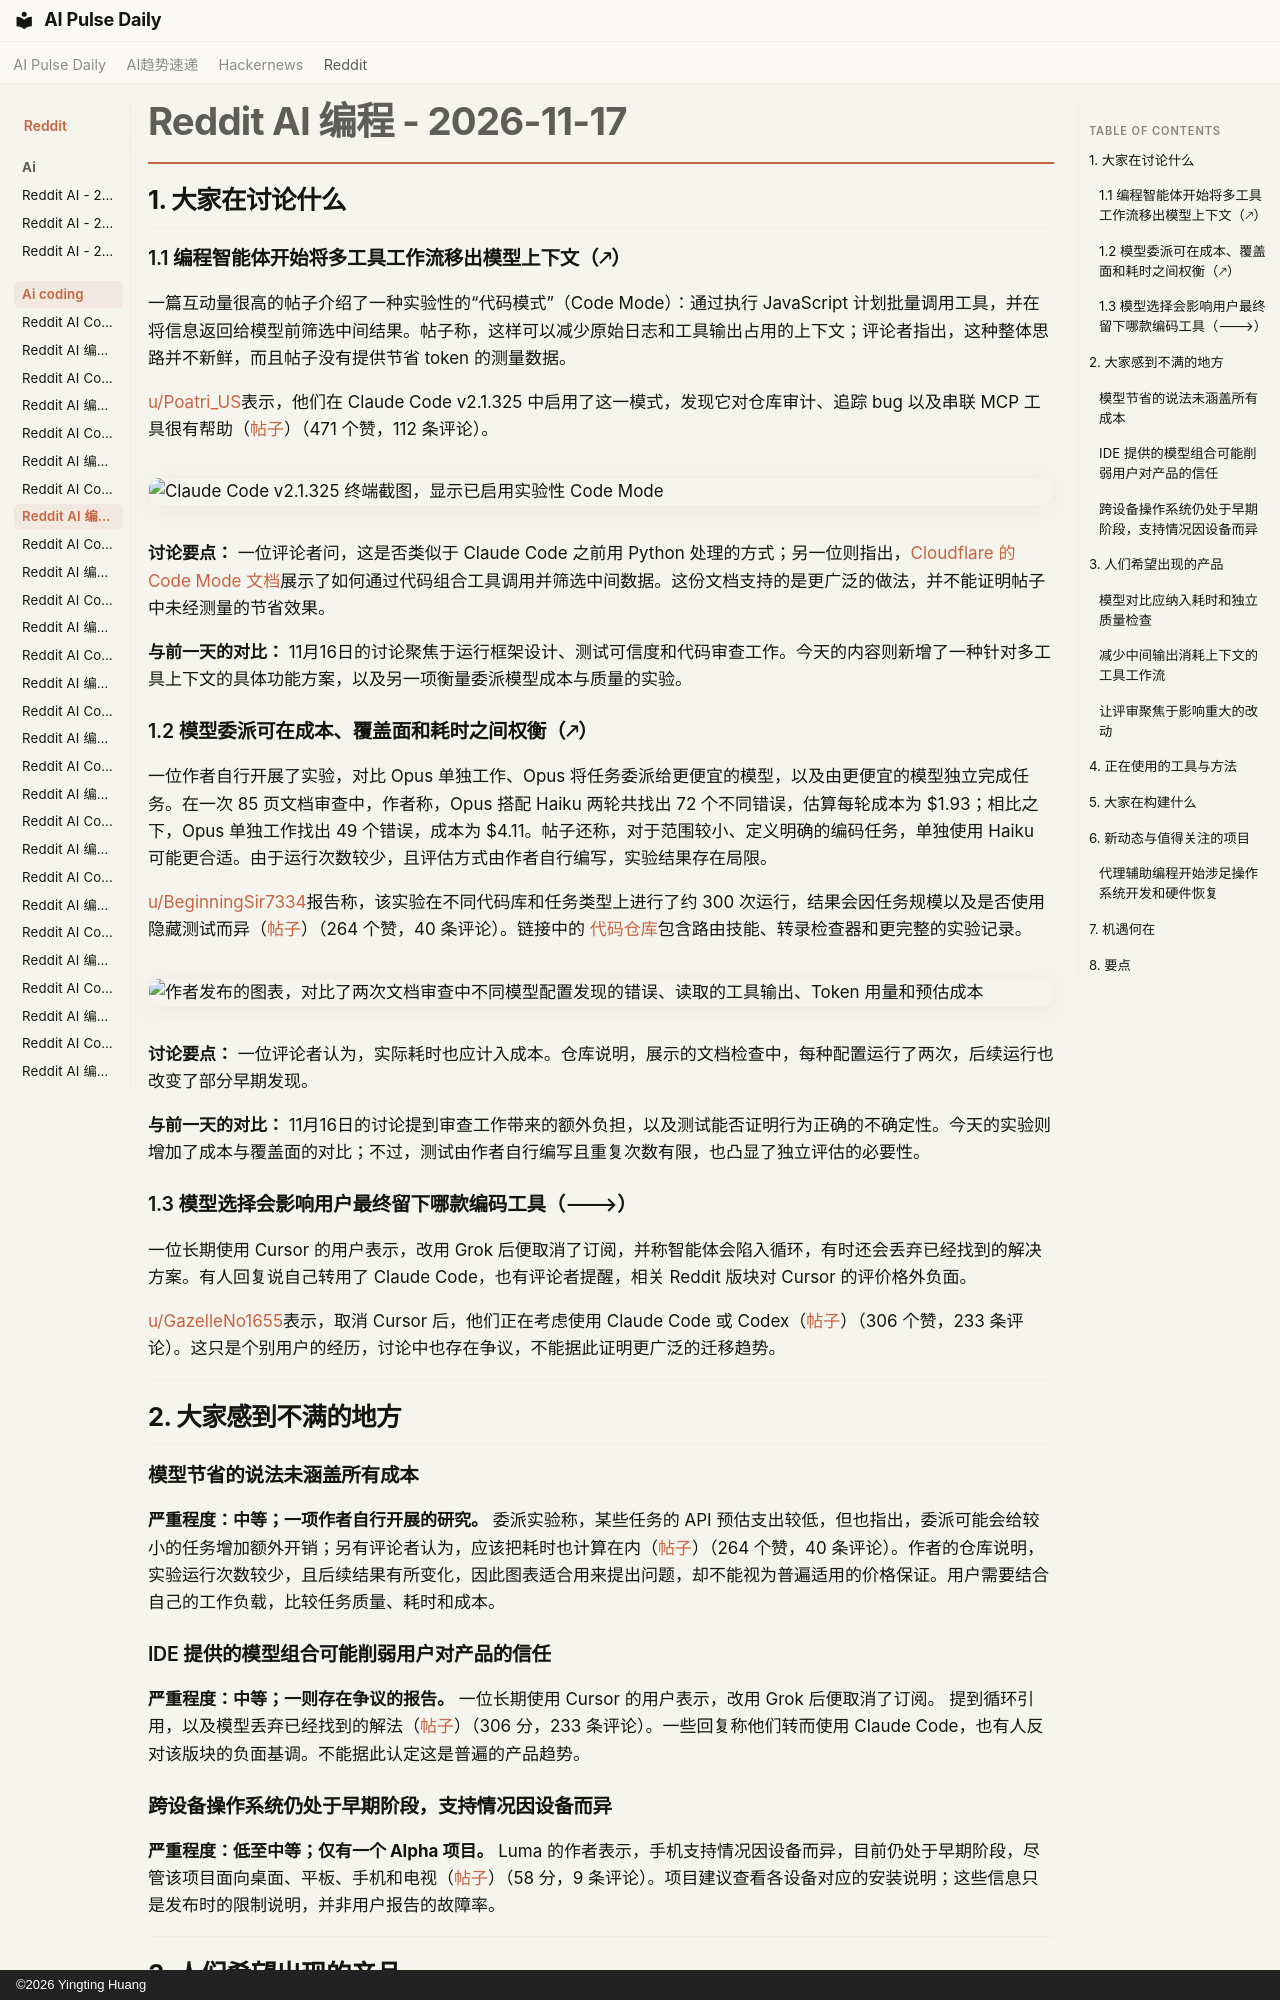

repository: vibewatch/vibewatch.github.io · page: reddit/ai-coding/2026-11-17.zh/index.html · generator: mkdocs · copyright: ©2026 Yingting Huang

# Reddit AI 编程 - 2026-11-17

## 1. 大家在讨论什么

### 1.1 编程智能体开始将多工具工作流移出模型上下文（🡕）

一篇互动量很高的帖子介绍了一种实验性的“代码模式”（Code Mode）：通过执行 JavaScript 计划批量调用工具，并在将信息返回给模型前筛选中间结果。帖子称，这样可以减少原始日志和工具输出占用的上下文；评论者指出，这种整体思路并不新鲜，而且帖子没有提供节省 token 的测量数据。

[u/Poatri_US](https://www.reddit.com/user/Poatri_US)表示，他们在 Claude Code v2.1.325 中启用了这一模式，发现它对仓库审计、追踪 bug 以及串联 MCP 工具很有帮助（[帖子](https://www.reddit.com/r/ClaudeCode/comments/1xy0xr9/)）（471 个赞，112 条评论）。

![Claude Code v2.1.325 终端截图，显示已启用实验性 Code Mode](https://i.redd.it/l3u6hvrhf12i1.jpeg)

**讨论要点：** 一位评论者问，这是否类似于 Claude Code 之前用 Python 处理的方式；另一位则指出，[Cloudflare 的 Code Mode 文档](https://developers.cloudflare.com/agents/tools/codemode/)展示了如何通过代码组合工具调用并筛选中间数据。这份文档支持的是更广泛的做法，并不能证明帖子中未经测量的节省效果。

**与前一天的对比：** 11月16日的讨论聚焦于运行框架设计、测试可信度和代码审查工作。今天的内容则新增了一种针对多工具上下文的具体功能方案，以及另一项衡量委派模型成本与质量的实验。

### 1.2 模型委派可在成本、覆盖面和耗时之间权衡（🡕）

一位作者自行开展了实验，对比 Opus 单独工作、Opus 将任务委派给更便宜的模型，以及由更便宜的模型独立完成任务。在一次 85 页文档审查中，作者称，Opus 搭配 Haiku 两轮共找出 72 个不同错误，估算每轮成本为 $1.93；相比之下，Opus 单独工作找出 49 个错误，成本为 $4.11。帖子还称，对于范围较小、定义明确的编码任务，单独使用 Haiku 可能更合适。由于运行次数较少，且评估方式由作者自行编写，实验结果存在局限。

[u/BeginningSir7334](https://www.reddit.com/user/BeginningSir7334)报告称，该实验在不同代码库和任务类型上进行了约 300 次运行，结果会因任务规模以及是否使用隐藏测试而异（[帖子](https://www.reddit.com/r/ClaudeCode/comments/1xxyc5a/)）（264 个赞，40 条评论）。链接中的 [代码仓库](https://github.com/Manuele-T/claude-model-router)包含路由技能、转录检查器和更完整的实验记录。

![作者发布的图表，对比了两次文档审查中不同模型配置发现的错误、读取的工具输出、Token 用量和预估成本](https://preview.redd.it/w0l5skxjx02i1.png?width=3000&format=png&auto=webp&s=340e1c785ad0eb30498d7e143b9b0d67a4081fd9)

**讨论要点：** 一位评论者认为，实际耗时也应计入成本。仓库说明，展示的文档检查中，每种配置运行了两次，后续运行也改变了部分早期发现。

**与前一天的对比：** 11月16日的讨论提到审查工作带来的额外负担，以及测试能否证明行为正确的不确定性。今天的实验则增加了成本与覆盖面的对比；不过，测试由作者自行编写且重复次数有限，也凸显了独立评估的必要性。

### 1.3 模型选择会影响用户最终留下哪款编码工具（🡒）

一位长期使用 Cursor 的用户表示，改用 Grok 后便取消了订阅，并称智能体会陷入循环，有时还会丢弃已经找到的解决方案。有人回复说自己转用了 Claude Code，也有评论者提醒，相关 Reddit 版块对 Cursor 的评价格外负面。

[u/GazelleNo1655](https://www.reddit.com/user/GazelleNo1655)表示，取消 Cursor 后，他们正在考虑使用 Claude Code 或 Codex（[帖子](https://www.reddit.com/r/cursor/comments/1xxk241/)）（306 个赞，233 条评论）。这只是个别用户的经历，讨论中也存在争议，不能据此证明更广泛的迁移趋势。



---



## 2. 大家感到不满的地方

### 模型节省的说法未涵盖所有成本

**严重程度：中等；一项作者自行开展的研究。** 委派实验称，某些任务的 API 预估支出较低，但也指出，委派可能会给较小的任务增加额外开销；另有评论者认为，应该把耗时也计算在内（[帖子](https://www.reddit.com/r/ClaudeCode/comments/1xxyc5a/)）（264 个赞，40 条评论）。作者的仓库说明，实验运行次数较少，且后续结果有所变化，因此图表适合用来提出问题，却不能视为普遍适用的价格保证。用户需要结合自己的工作负载，比较任务质量、耗时和成本。

### IDE 提供的模型组合可能削弱用户对产品的信任

**严重程度：中等；一则存在争议的报告。** 一位长期使用 Cursor 的用户表示，改用 Grok 后便取消了订阅。 提到循环引用，以及模型丢弃已经找到的解法（[帖子](https://www.reddit.com/r/cursor/comments/1xxk241/)）（306 分，233 条评论）。一些回复称他们转而使用 Claude Code，也有人反对该版块的负面基调。不能据此认定这是普遍的产品趋势。

### 跨设备操作系统仍处于早期阶段，支持情况因设备而异

**严重程度：低至中等；仅有一个 Alpha 项目。** Luma 的作者表示，手机支持情况因设备而异，目前仍处于早期阶段，尽管该项目面向桌面、平板、手机和电视（[帖子](https://www.reddit.com/r/ClaudeCode/comments/1xxxx8w/)）（58 分，9 条评论）。项目建议查看各设备对应的安装说明；这些信息只是发布时的限制说明，并非用户报告的故障率。



---



## 3. 人们希望出现的产品

### 模型对比应纳入耗时和独立质量检查

这篇关于任务委派的帖子比较了成本和错误覆盖情况，但作者指出，重复测试次数有限，评估也由作者自行完成；一位评论者补充说，实际耗时同样重要（[帖子](https://www.reddit.com/r/ClaudeCode/comments/1xxyc5a/)）（264 分，40 条评论）。对于需要按任务选择模型的团队来说，这是一项现实的、**中等紧迫度**需求。隐蔽测试、独立审查和耗时测量能在一定程度上满足这一需求，但该讨论串并未确立普遍适用的模型路由规则。**机会：直接。**

### 减少中间输出消耗上下文的工具工作流

Code Mode 帖子介绍了如何批量调用工具，并在结果返回模型前进行筛选，尤其适用于代码仓库审计和 MCP 调用链（[帖子](https://www.reddit.com/r/ClaudeCode/comments/1xy0xr9/)）（471 分，112 条评论）。对于耗时较长或涉及多种工具的任务来说，这是一项现实的、**中等紧迫度**需求；Cloudflare 已有通过代码编排工具调用的相关文档，但该帖子没有提供经测量的节省效果。**机会：竞争型。**
